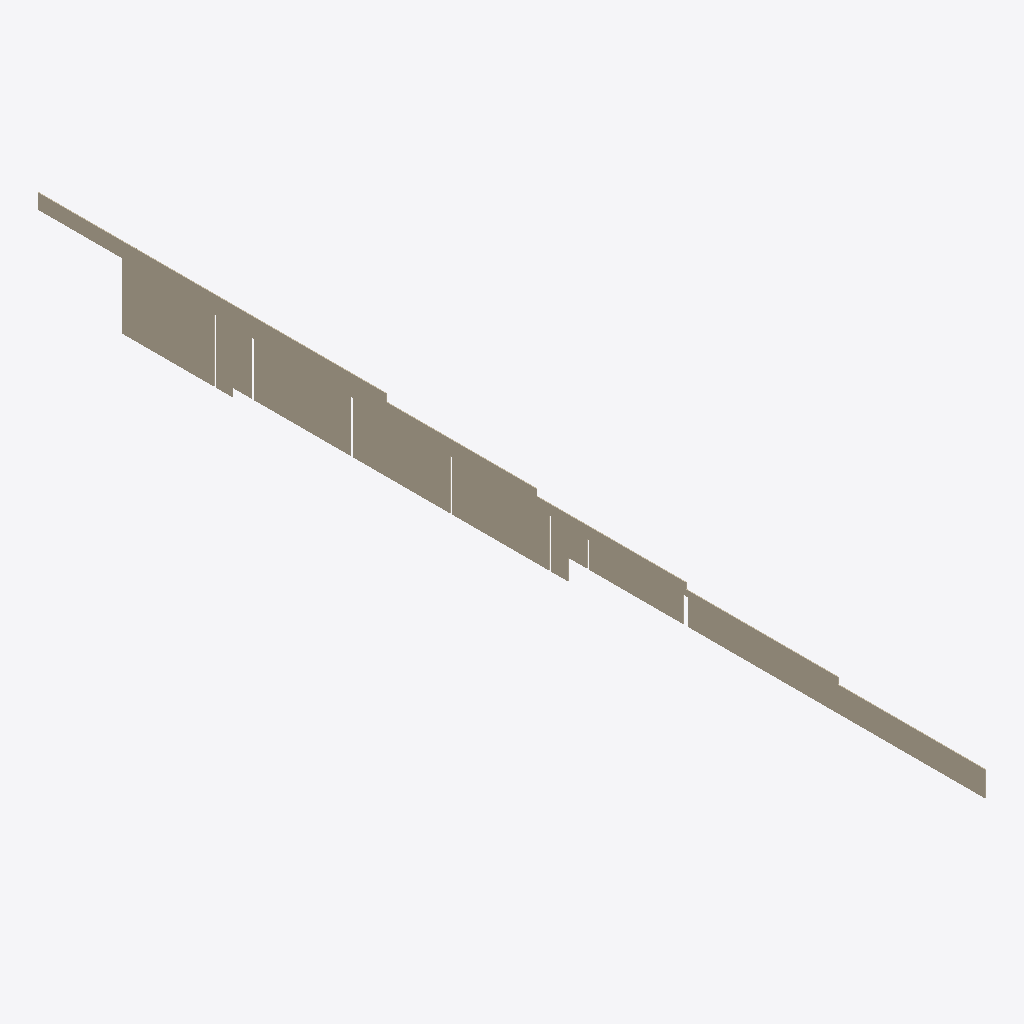
Isometric view of an IFC building model (IFC-SPF (STEP), schema IFC2X3, length unit millimetre), seen from the south-west, elements coloured by IFC class: 1 wall (beige).
Extent 0.1 m × 57.4 m × 4.9 m (x, y, z). Elements (1): 1 IfcWallStandardCase.

HEADER;
FILE_DESCRIPTION(('ViewDefinition [CoordinationView]'),'2;1');
FILE_NAME('','2014-10-20T13:01:17',(''),(''),'The EXPRESS Data Manager Version 5.01.0100.02.64','20131024_2115(x64) - Naviate IFC Exporter V2.4.0','');
FILE_SCHEMA(('IFC2X3'));
ENDSEC;
DATA;
#94=IFCPROJECT('2Pvz$8FzTBt8V3sv4nUrZJ',#41,'',$,$,'','',(#83,#91),#78);
#843945=IFCWALLSTANDARDCASE('2erDsY3p13fPdIxwNCebNo',#41,'',$,'',#843893,#843943,'4640841');
ENDSEC;
